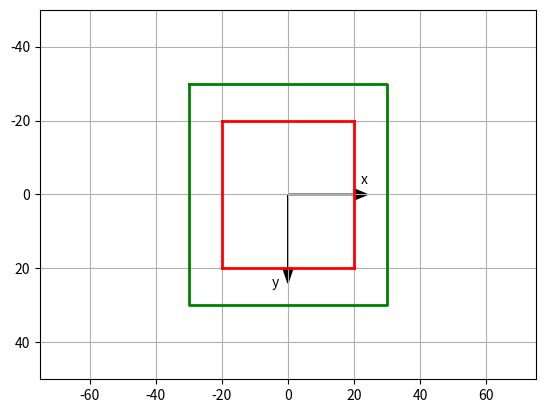

The matplotlib source for this figure:
#!/usr/local/bin/python3

import numpy as np
import matplotlib.pyplot as plt

plt.axis([-75, 75, 50, -50])

plt.axis('on')
plt.grid(True)

plt.arrow(0, 0, 20, 0, head_length=4, head_width=3, color='k')
plt.arrow(0, 0, 0, 20, head_length=4, head_width=3, color='k')

plt.text(22, -3, 'x')
plt.text(-5, 25, 'y')

# Red box
plt.plot([-20, 20], [-20, -20], linewidth=2, color='r')
plt.plot([20, 20], [-20, 20], linewidth=2, color='r')
plt.plot([20, -20], [20, 20], linewidth=2, color='r')
plt.plot([-20, -20], [-20, 20], linewidth=2, color='r')

# Green list box
x = [-30, 30, 30, -30, -30]
y = [-30, -30, 30, 30, -30]
plt.plot(x, y, linewidth=2, color='g')

plt.show()
